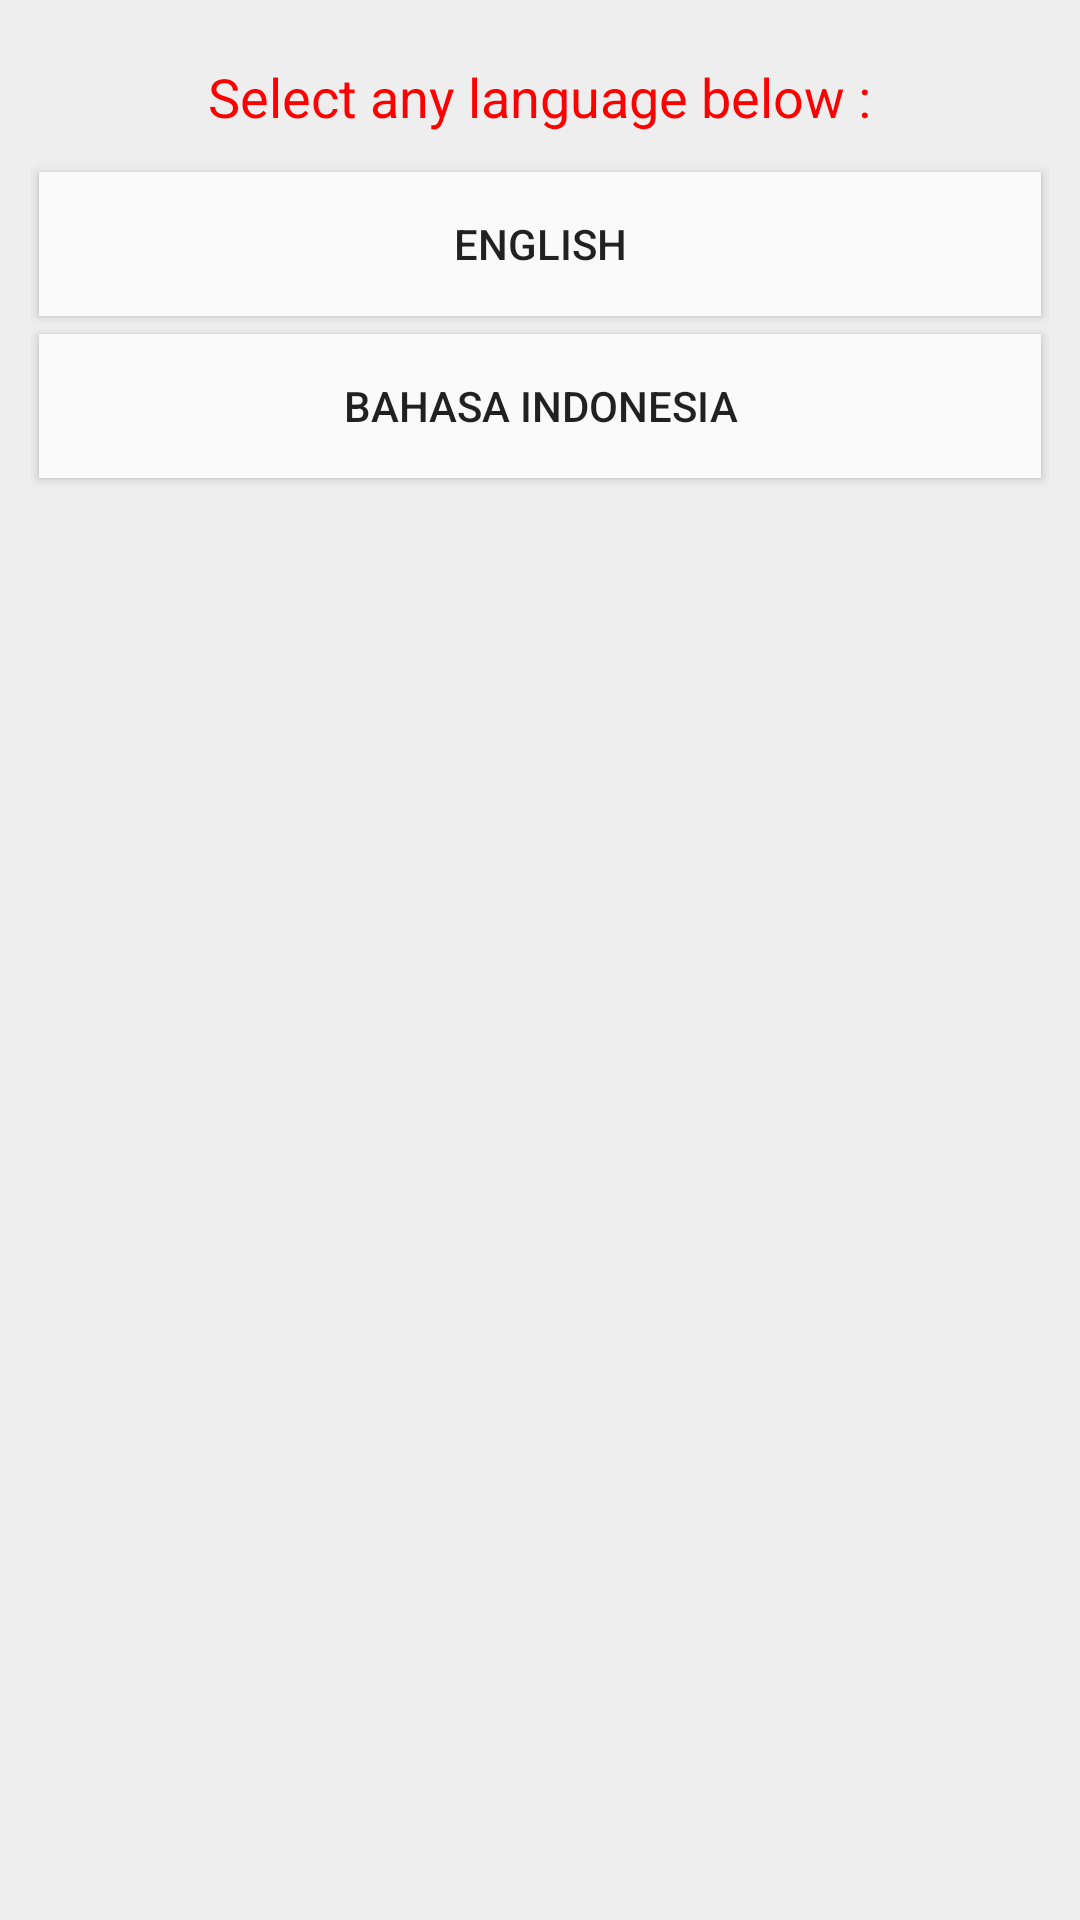

Write the Android layout XML for this screen, with the resource values it uses.
<!-- AndroidManifest.xml: application theme AppTheme -->
<!-- res/layout/activity_language.xml -->
<?xml version="1.0" encoding="utf-8"?>
<LinearLayout xmlns:android="http://schemas.android.com/apk/res/android"
    xmlns:app="http://schemas.android.com/apk/res-auto"
    xmlns:tools="http://schemas.android.com/tools"
    android:layout_width="match_parent"
    android:layout_height="match_parent"
    tools:context=".LanguageActivity">

    <LinearLayout xmlns:android="http://schemas.android.com/apk/res/android"
        android:layout_width="match_parent"
        android:layout_height="match_parent"
        android:orientation="vertical"
        android:background="#EEEEEE"
        android:padding="10dp">

        <TextView
            android:text="@string/tap_text"
            android:textColor="#ff0000"
            android:textSize="18sp"
            android:id="@+id/choose_text"
            android:layout_gravity="center_horizontal"
            android:padding="5dp"
            android:layout_marginTop="5dp"
            android:layout_marginBottom="5dp"
            android:layout_width="wrap_content"
            android:layout_height="wrap_content" />
        <Button
            android:layout_width="fill_parent"
            android:layout_height="wrap_content"
            android:id="@+id/english"
            android:text="@string/btn_en"
            android:textSize="14sp"
            android:layout_margin="3dp"
            android:background="#FAFAFA"/>
        <Button
            android:layout_width="fill_parent"
            android:layout_height="wrap_content"
            android:id="@+id/hindi"
            android:text="@string/btn_in"
            android:textSize="14sp"
            android:layout_margin="3dp"
            android:background="#FAFAFA"/>

    </LinearLayout>

</LinearLayout>
<!-- resources referenced by this layout -->
<resources>
  <string name="btn_en">English</string>
  <string name="btn_in">Bahasa Indonesia</string>
  <string name="tap_text">Select any language below :</string>
  <style name="AppTheme" parent="Theme.AppCompat.Light.DarkActionBar">
          
          <item name="colorPrimary">@color/colorPrimary</item>
          <item name="colorPrimaryDark">@color/colorPrimaryDark</item>
          <item name="colorAccent">@color/colorAccent</item>
      </style>
  <color name="colorPrimary">#ff0000</color>
  <color name="colorPrimaryDark">#ff0000</color>
  <color name="colorAccent">#FF4081</color>
</resources>
